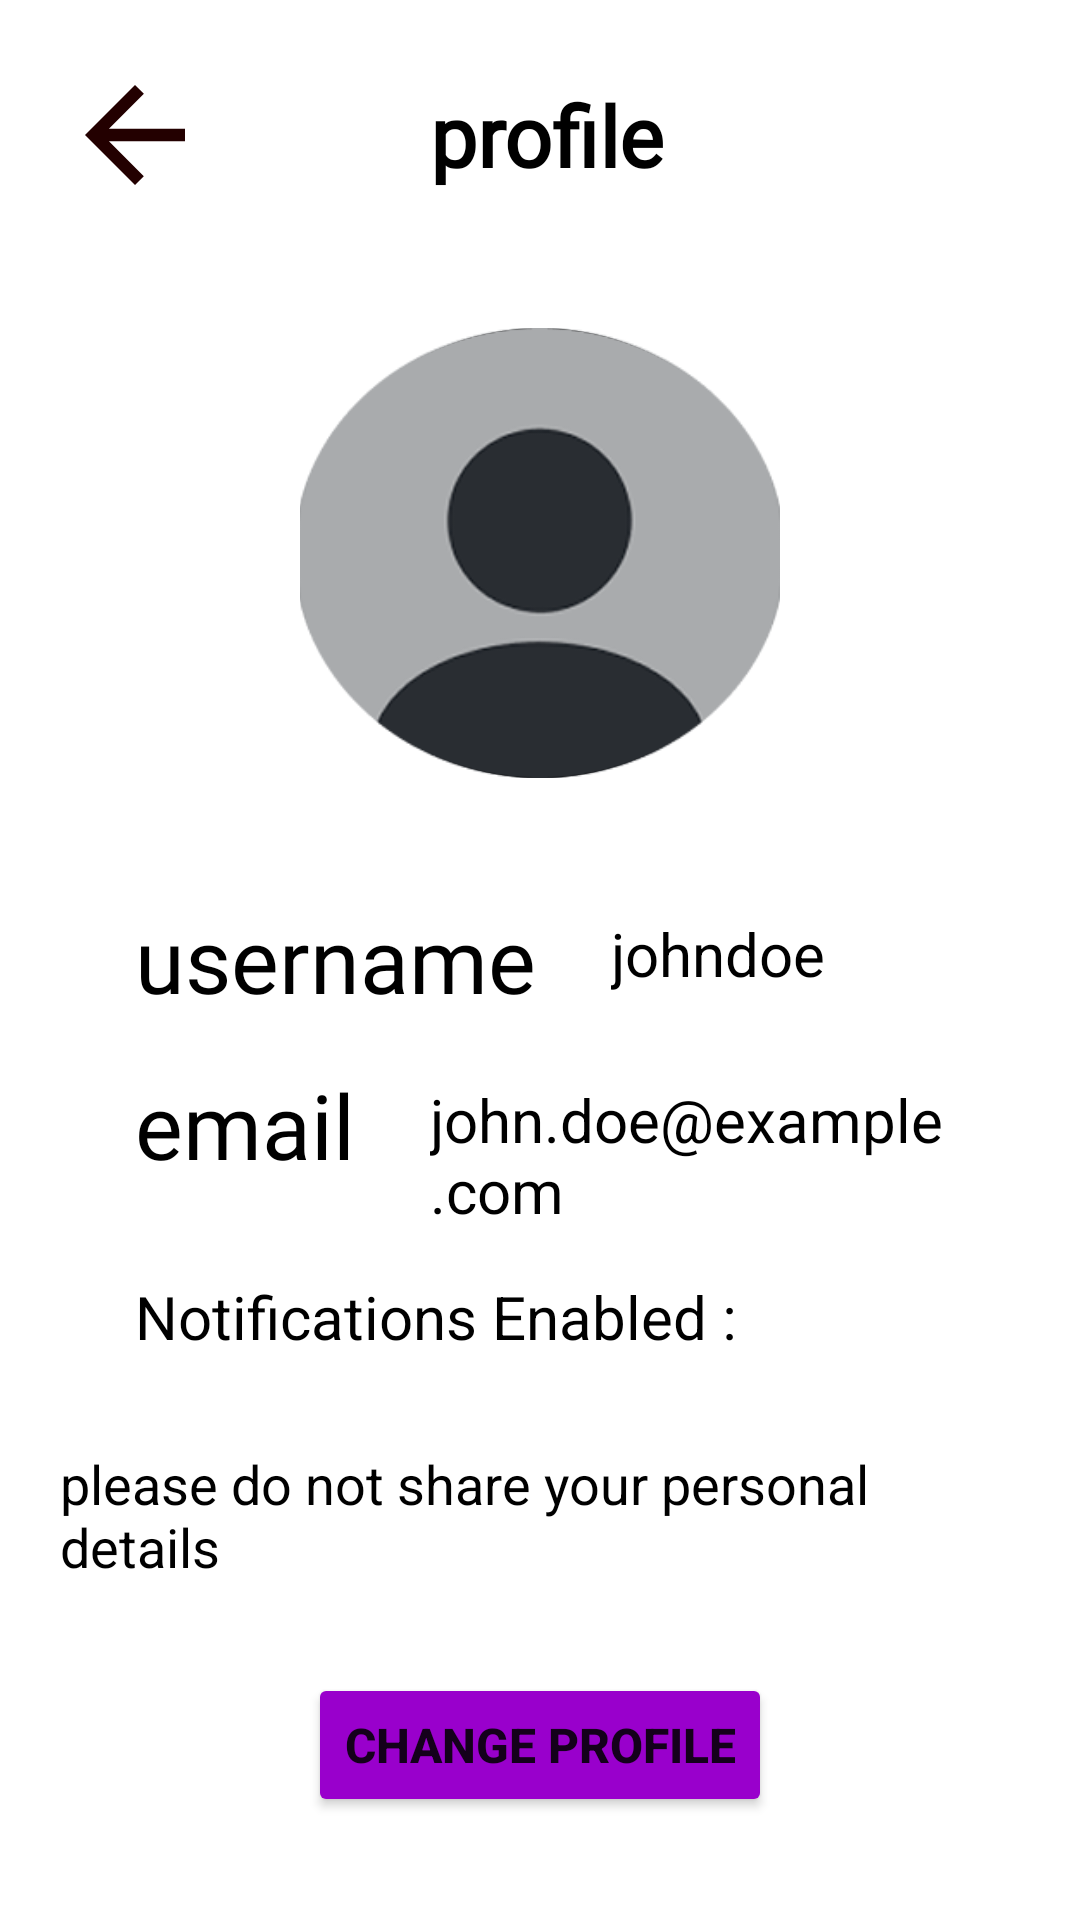

Reconstruct the res/layout file that produces this screen, plus the resources it refers to.
<!-- AndroidManifest.xml: application theme Theme.MaterialComponents.Light.NoActionBar -->
<!-- res/layout/activity_profile.xml -->
<?xml version="1.0" encoding="utf-8"?>
<LinearLayout
    xmlns:android="http://schemas.android.com/apk/res/android"
    xmlns:tools="http://schemas.android.com/tools"
    android:layout_width="match_parent"
    android:layout_height="match_parent"
    android:id="@+id/main"
    android:orientation="vertical"
    android:padding="20dp"
    android:background="@color/white"
    tools:context=".Profile">
    <LinearLayout
        android:layout_width="match_parent"
        android:layout_height="wrap_content"
        android:orientation="horizontal"
        android:gravity="center_vertical">

        <ImageView
            android:id="@+id/setting"
            android:layout_width="50dp"
            android:layout_height="50dp"
            android:src="@drawable/back" />

        <TextView
            android:id="@+id/appTitle"
            android:layout_width="0dp"
            android:layout_height="wrap_content"
            android:layout_weight="1"
            android:fontFamily="@font/stylish_text"
            android:text="@string/profile"
            android:textColor="@color/black"
            android:textSize="28sp"
            android:padding="5dp"
            android:textStyle="bold"
            android:gravity="center" />
        <ImageView
            android:id="@+id/homes"
            android:src="@drawable/notifications"
            android:layout_width="45dp"
            android:layout_height="45dp"/>
    </LinearLayout>
    <LinearLayout
        android:layout_width="match_parent"
        android:layout_height="match_parent"
        android:orientation="vertical"
        android:gravity="center">
    <ImageView
        android:id="@+id/profileImage"
        android:layout_width="160dp"
        android:layout_height="150dp"
        android:layout_gravity="center"
        android:background="@drawable/rounded_image"
        android:layout_marginTop="25dp"
        android:contentDescription="@string/profile"
        android:scaleType="centerCrop"
        android:src="@drawable/profile" />

    <LinearLayout
    android:layout_width="match_parent"
    android:layout_height="wrap_content"
        android:layout_marginTop="40dp"
        android:paddingLeft="25dp"
    android:orientation="horizontal">

        <TextView
            android:id="@+id/usernametext"
            android:layout_width="wrap_content"
            android:layout_height="wrap_content"
            android:layout_gravity="start"
            android:layout_marginTop="15dp"
            android:fontFamily="@font/stylish_text"
            android:text="@string/user"
            android:textColor="@android:color/black"
            android:textSize="30sp" />

        <TextView
        android:id="@+id/username"
            android:layout_marginTop="5dp"
        android:layout_width="match_parent"
        android:layout_height="wrap_content"
        android:paddingLeft="25dp"
        android:text="johndoe"
        android:textSize="20sp"
        android:textColor="@color/black" />
    </LinearLayout>

    <LinearLayout
            android:layout_width="match_parent"
            android:layout_height="wrap_content"
        android:paddingLeft="25dp"
        android:orientation="horizontal">

    <TextView
        android:id="@+id/email"
        android:layout_width="wrap_content"
        android:layout_height="wrap_content"
        android:text="@string/email"
        android:fontFamily="@font/stylish_text"
        android:textSize="30sp"
        android:textColor="@android:color/black"
        android:layout_marginTop="15dp"
        android:layout_gravity="start"/>

        <TextView
            android:id="@+id/emailText"
            android:layout_width="match_parent"
            android:layout_height="wrap_content"
            android:layout_marginTop="5dp"
            android:paddingLeft="25dp"
            android:text="john.doe@example.com"
            android:textColor="@color/black"
            android:textSize="20sp" />
    </LinearLayout>
        <TextView
            android:id="@+id/notification"
            android:layout_width="wrap_content"
            android:layout_height="wrap_content"
            android:text="@string/notificationsEnabled"
            android:textSize="20sp"

            android:paddingLeft="25dp"
            android:textColor="@android:color/black"
            android:layout_marginTop="15dp"
            android:layout_gravity="start"/>



    <TextView
        android:id="@+id/warningText"
        android:layout_width="wrap_content"
        android:layout_height="wrap_content"
        android:layout_gravity="center"
        android:layout_marginTop="30dp"
        android:text="@string/warning"
        android:textColor="@color/black"
        android:textSize="18sp" />

    <Button
        android:id="@+id/changeprofile"
        android:layout_width="wrap_content"
        android:layout_height="wrap_content"
        android:text="@string/changeprofile"
        android:layout_marginTop="30dp"
        android:layout_gravity="center"
        android:textStyle="bold"
        android:textSize="16dp"
        android:backgroundTint="@color/purple"/>
    </LinearLayout>
</LinearLayout>
<!-- resources referenced by this layout -->
<resources>
  <color name="black">#000000</color>
  <color name="purple">#9900cc</color>
  <color name="white">#FFFFFFFF</color>
  <!-- drawable back (drawable) -->
  <vector xmlns:android="http://schemas.android.com/apk/res/android" android:autoMirrored="true" android:height="24dp" android:tint="#230000" android:viewportHeight="24" android:viewportWidth="24" android:width="24dp">
        
      <path android:fillColor="@android:color/white" android:pathData="M20,11H7.83l5.59,-5.59L12,4l-8,8 8,8 1.41,-1.41L7.83,13H20v-2z"/>
      
  </vector>
  <!-- drawable profile: png bitmap (drawable, 13893 bytes) -->
  <!-- drawable rounded_image (drawable) -->
  <?xml version="1.0" encoding="utf-8"?>
  <shape xmlns:android="http://schemas.android.com/apk/res/android"
      android:shape="oval">
  
      <solid android:color="@android:color/transparent"/> 
      <stroke android:width="5dp" android:color="@android:color/black"/> 
  </shape>
  <string name="changeprofile">Change Profile</string>
  <string name="email">email</string>
  <string name="notificationsEnabled">Notifications Enabled :</string>
  <string name="profile">profile</string>
  <string name="user">username</string>
  <string name="warning">please do not share your personal details </string>
</resources>
